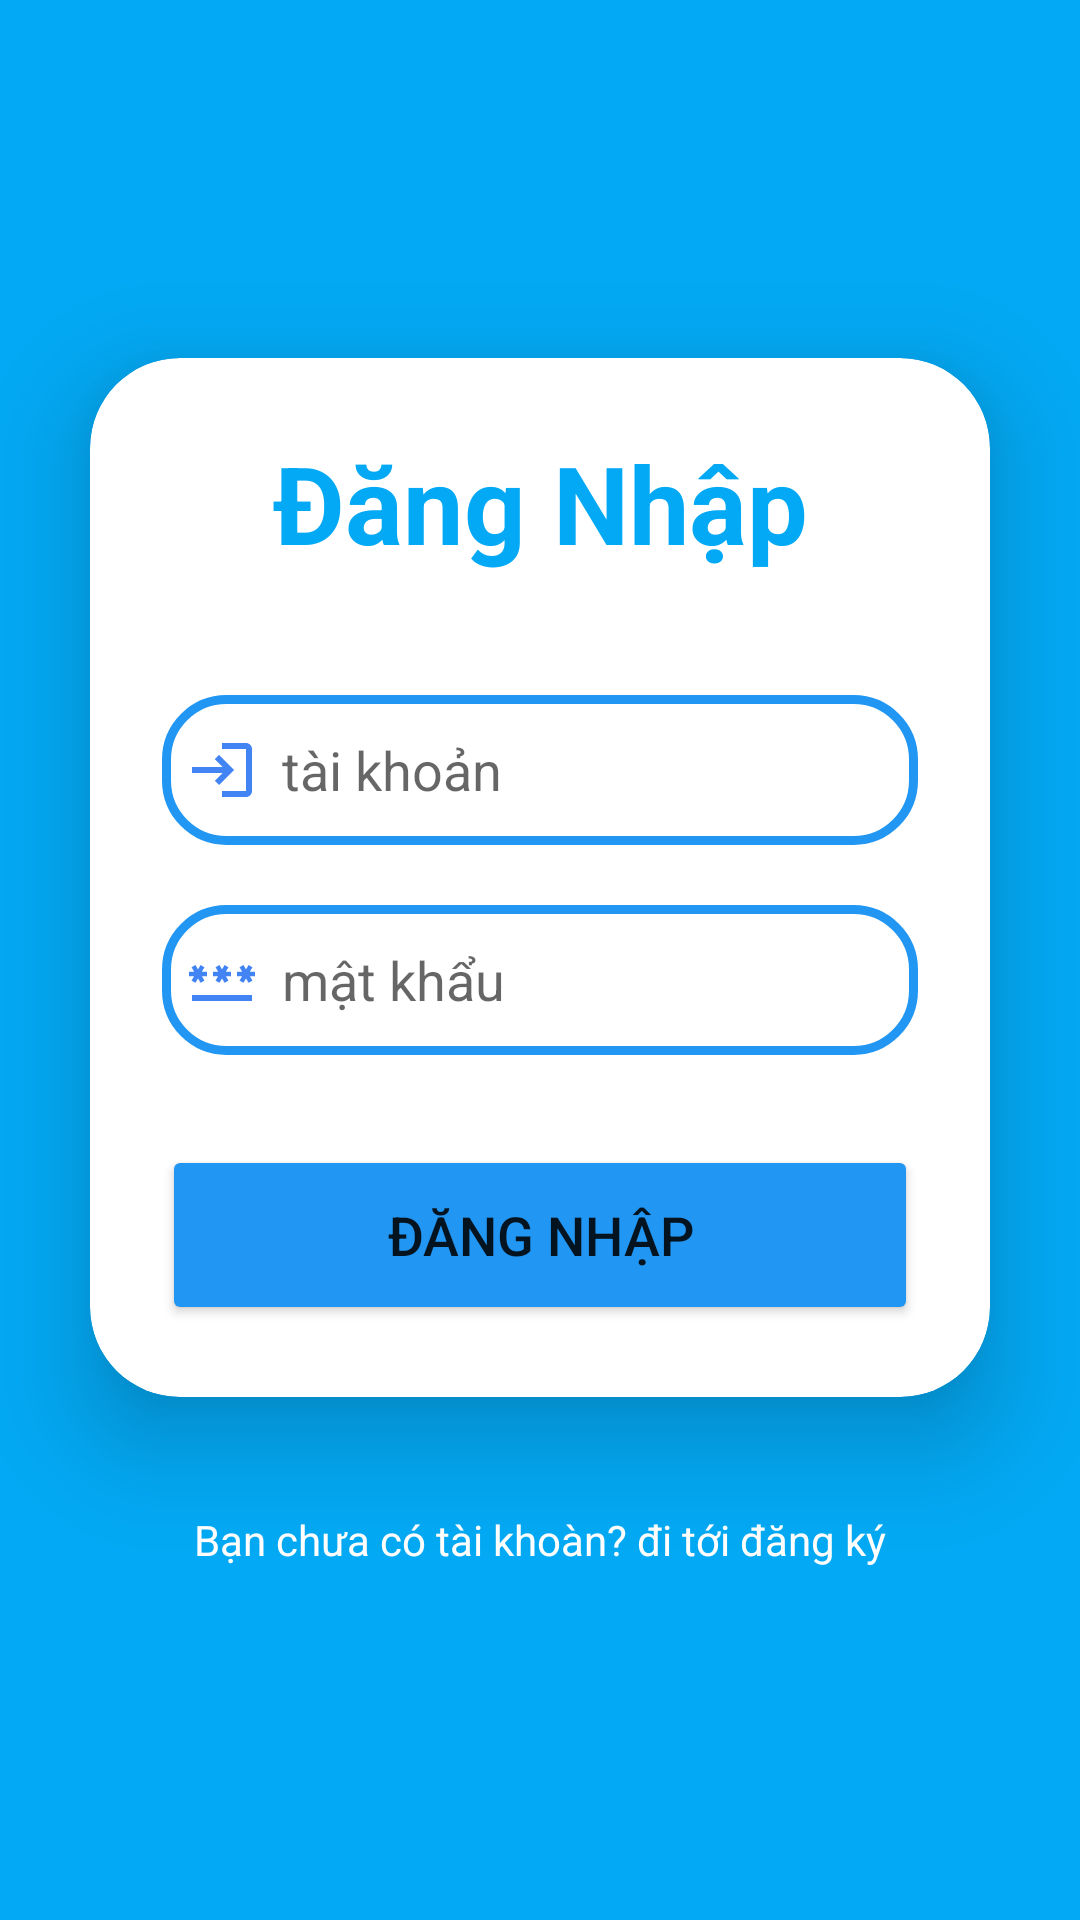

Write the Android layout XML for this screen, with the resource values it uses.
<!-- AndroidManifest.xml: application theme Theme.SoLienLacDienTu -->
<!-- res/layout/activity_login.xml -->
<?xml version="1.0" encoding="utf-8"?>
<LinearLayout
    xmlns:android="http://schemas.android.com/apk/res/android"
    xmlns:app="http://schemas.android.com/apk/res-auto"
    xmlns:tools="http://schemas.android.com/tools"
    xmlns:card_view="http://schemas.android.com/apk/res-auto"
    android:layout_width="match_parent"
    android:layout_height="match_parent"
    android:orientation="vertical"
    android:gravity="center"
    android:background="#03A9F4"
    tools:context=".MainActivity">
    <androidx.cardview.widget.CardView
        android:layout_width="match_parent"
        android:layout_height="wrap_content"
        android:layout_margin="30dp"
        app:cardCornerRadius="30dp"
        app:cardElevation="20dp"
        android:background="@drawable/custom_edittext">
        <LinearLayout
            android:layout_width="match_parent"
            android:layout_height="wrap_content"
            android:orientation="vertical"
            android:layout_gravity="center_horizontal"
            android:padding="24dp">
            <TextView
                android:layout_width="match_parent"
                android:layout_height="wrap_content"
                android:text="Đăng Nhập"
                android:id="@+id/loginText"
                android:textSize="36sp"
                android:textAlignment="center"
                android:textStyle="bold"
                android:textColor="#03A9F4"/>
            <EditText
                android:layout_width="match_parent"
                android:layout_height="50dp"
                android:id="@+id/username"
                android:background="@drawable/custom_edittext"
                android:drawableLeft="@drawable/baseline_login_24"
                android:drawablePadding="8dp"
                android:hint="tài khoản"
                android:padding="8dp"
                android:textColor="#000000"
                android:textColorHighlight="@color/cardview_dark_background"
                android:layout_marginTop="40dp"/>
            <EditText
                android:layout_width="match_parent"
                android:layout_height="50dp"
                android:id="@+id/password"
                android:background="@drawable/custom_edittext"
                android:drawableLeft="@drawable/baseline_password_24"
                android:drawablePadding="8dp"
                android:hint="mật khẩu"
                android:padding="8dp"
                android:inputType="textPassword"
                android:textColor="#000"
                android:textColorHighlight="@color/cardview_dark_background"
                android:layout_marginTop="20dp"/>
            <Button
                android:layout_width="match_parent"
                android:layout_height="60dp"
                android:id="@+id/loginButton"
                android:text="Đăng nhập"
                android:textSize="18sp"
                android:layout_marginTop="30dp"
                android:backgroundTint="#2196F3"
                app:cornerRadius = "20dp"/>
        </LinearLayout>
    </androidx.cardview.widget.CardView>
    <TextView
        android:layout_width="wrap_content"
        android:layout_height="wrap_content"
        android:padding="8dp"
        android:text="Bạn chưa có tài khoàn? đi tới đăng ký"
        android:textSize="14sp"
        android:textAlignment="center"
        android:id="@+id/signupText"
        android:textColor="#fff"
        android:layout_marginBottom="20dp"/>
</LinearLayout>
<!-- resources referenced by this layout -->
<resources>
  <!-- drawable baseline_login_24 (drawable) -->
  <vector android:autoMirrored="true" android:height="24dp"
      android:tint="#4284F3" android:viewportHeight="24"
      android:viewportWidth="24" android:width="24dp" xmlns:android="http://schemas.android.com/apk/res/android">
      <path android:fillColor="@android:color/white" android:pathData="M11,7L9.6,8.4l2.6,2.6H2v2h10.2l-2.6,2.6L11,17l5,-5L11,7zM20,19h-8v2h8c1.1,0 2,-0.9 2,-2V5c0,-1.1 -0.9,-2 -2,-2h-8v2h8V19z"/>
  </vector>
  <!-- drawable baseline_password_24 (drawable) -->
  <vector android:height="24dp" android:tint="#4284F3"
      android:viewportHeight="24" android:viewportWidth="24"
      android:width="24dp" xmlns:android="http://schemas.android.com/apk/res/android">
      <path android:fillColor="@android:color/white" android:pathData="M2,17h20v2H2V17zM3.15,12.95L4,11.47l0.85,1.48l1.3,-0.75L5.3,10.72H7v-1.5H5.3l0.85,-1.47L4.85,7L4,8.47L3.15,7l-1.3,0.75L2.7,9.22H1v1.5h1.7L1.85,12.2L3.15,12.95zM9.85,12.2l1.3,0.75L12,11.47l0.85,1.48l1.3,-0.75l-0.85,-1.48H15v-1.5h-1.7l0.85,-1.47L12.85,7L12,8.47L11.15,7l-1.3,0.75l0.85,1.47H9v1.5h1.7L9.85,12.2zM23,9.22h-1.7l0.85,-1.47L20.85,7L20,8.47L19.15,7l-1.3,0.75l0.85,1.47H17v1.5h1.7l-0.85,1.48l1.3,0.75L20,11.47l0.85,1.48l1.3,-0.75l-0.85,-1.48H23V9.22z"/>
  </vector>
  <!-- drawable custom_edittext (drawable) -->
  <?xml version="1.0" encoding="utf-8"?>
  <shape xmlns:android="http://schemas.android.com/apk/res/android"
      android:shape="rectangle">
      <stroke
          android:width="3dp"
          android:color="#2196F3"/>
      <corners
          android:radius="20dp"/>
  </shape>
  <style name="Theme.SoLienLacDienTu" parent="Theme.MaterialComponents.DayNight.NoActionBar">
          
          <item name="colorPrimary">@color/purple_500</item>
          <item name="colorPrimaryVariant">@color/purple_700</item>
          <item name="colorOnPrimary">@color/white</item>
          
          <item name="colorSecondary">@color/teal_200</item>
          <item name="colorSecondaryVariant">@color/teal_700</item>
          <item name="colorOnSecondary">@color/black</item>
          
          <item name="android:statusBarColor">?attr/colorPrimaryVariant</item>
          
      </style>
  <!-- not gathered from this repository: default colours our renderer supplied (Android Studio template values) -->
  <color name="purple_500">#FF6200EE</color>
  <color name="purple_700">#FF3700B3</color>
  <color name="teal_200">#FF03DAC5</color>
  <color name="teal_700">#FF018786</color>
  <color name="black">#FF000000</color>
  <color name="white">#FFFFFFFF</color>
</resources>
